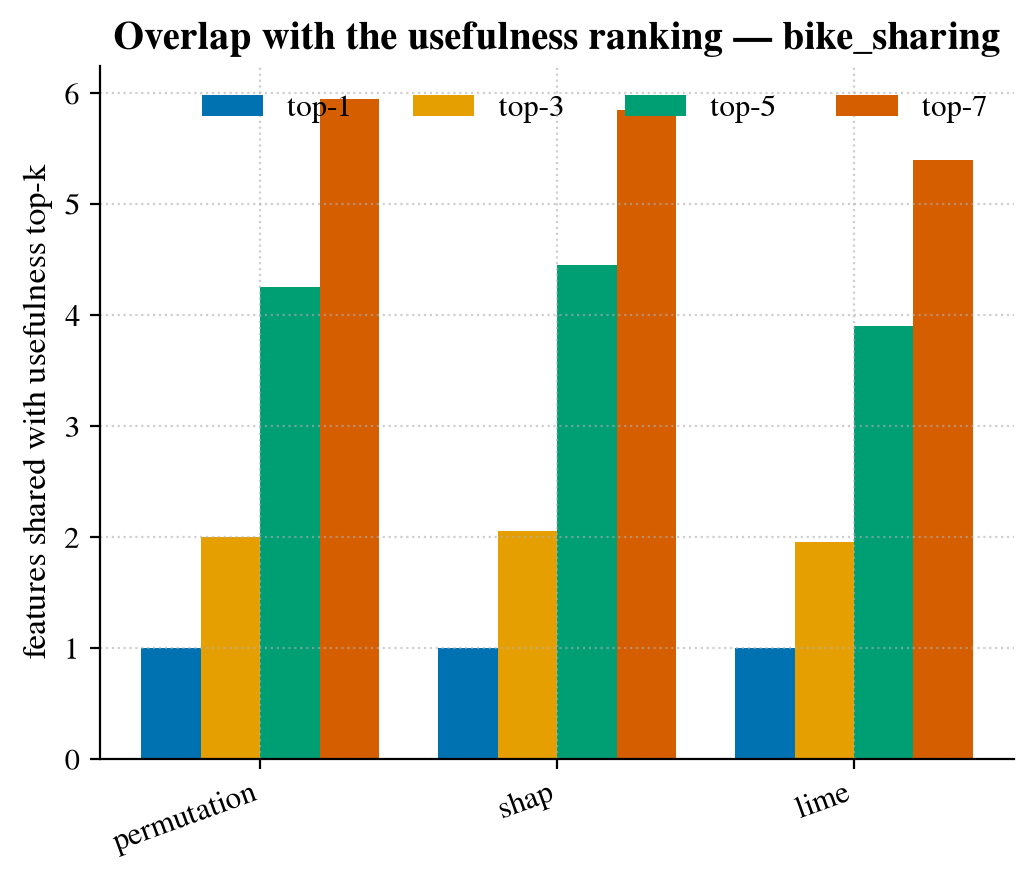

The file beside this chart, header and first rows:
, top-1, top-3, top-5, top-7
usefulness, 1.0, 3.0, 5.0, 7.0
permutation, 1.0, 2.0, 4.25, 5.95
shap, 1.0, 2.05, 4.45, 5.85
lime, 1.0, 1.95, 3.9, 5.4
